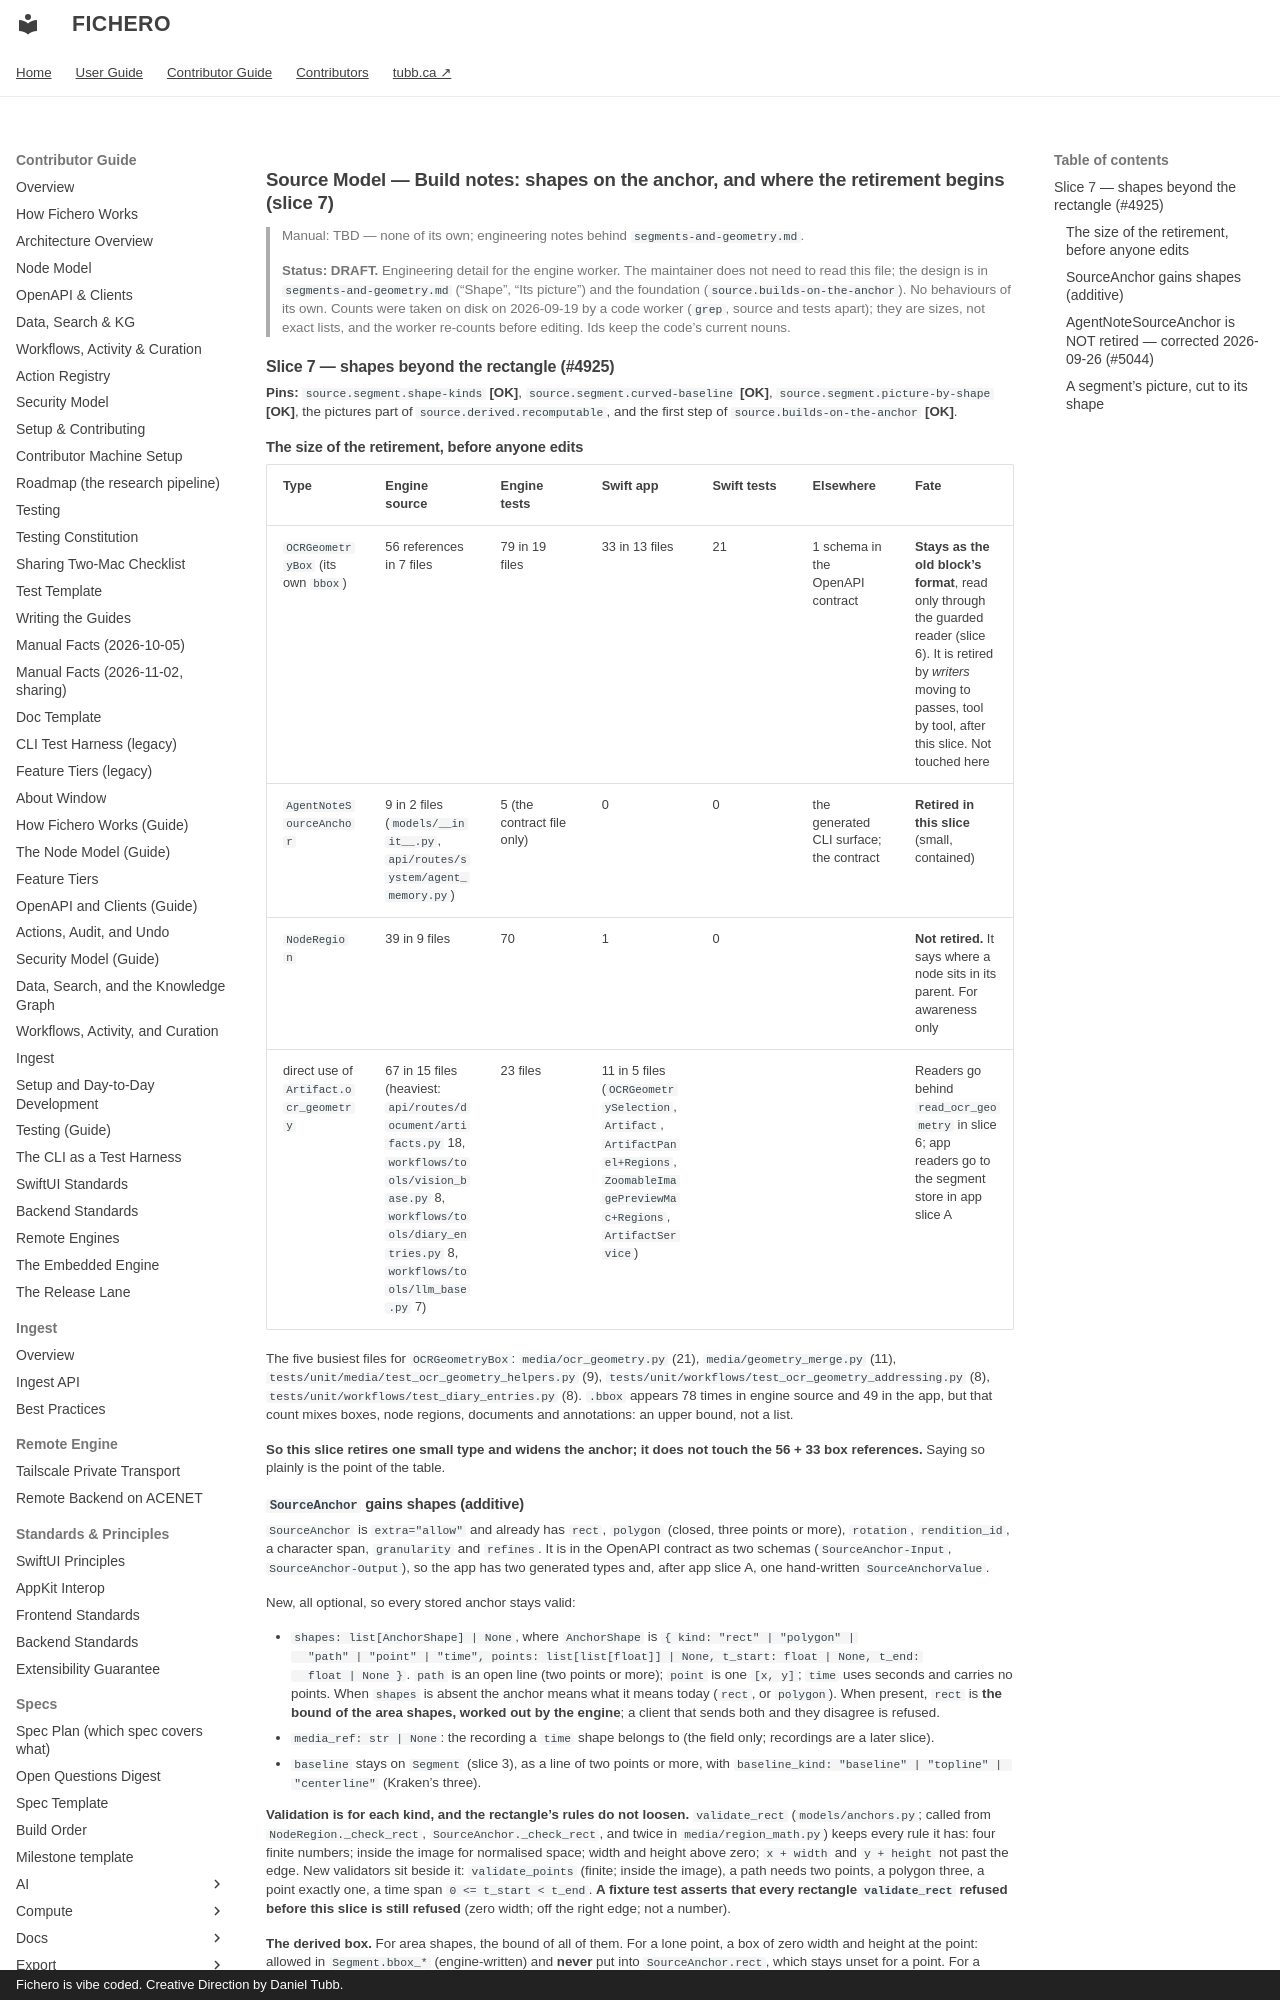

repository: dtubb/fichero · page: contributor_manual/specs/source/build-notes-shapes-and-anchor/index.html · generator: mkdocs · copyright: Fichero is vibe coded. Creative Direction by Daniel Tubb.

# Source Model — Build notes: shapes on the anchor, and where the retirement begins (slice 7)

> Manual: TBD — none of its own; engineering notes behind `segments-and-geometry.md`.
>
> **Status: DRAFT.** Engineering detail for the engine worker. The maintainer does not need to
> read this file; the design is in `segments-and-geometry.md` ("Shape", "Its picture") and the
> foundation (`source.builds-on-the-anchor`). No behaviours of its own. Counts were taken on
> disk on 2026-09-19 by a code worker (`grep`, source and tests apart); they are sizes, not
> exact lists, and the worker re-counts before editing. Ids keep the code's current nouns.

## Slice 7 — shapes beyond the rectangle (#4925)

**Pins:** `source.segment.shape-kinds` **[OK]**, `source.segment.curved-baseline` **[OK]**,
`source.segment.picture-by-shape` **[OK]**, the pictures part of `source.derived.recomputable`, and the
first step of `source.builds-on-the-anchor` **[OK]**.

### The size of the retirement, before anyone edits

| Type | Engine source | Engine tests | Swift app | Swift tests | Elsewhere | Fate |
|---|---|---|---|---|---|---|
| `OCRGeometryBox` (its own `bbox`) | 56 references in 7 files | 79 in 19 files | 33 in 13 files | 21 | 1 schema in the OpenAPI contract | **Stays as the old block's format**, read only through the guarded reader (slice 6). It is retired by *writers* moving to passes, tool by tool, after this slice. Not touched here |
| `AgentNoteSourceAnchor` | 9 in 2 files (`models/__init__.py`, `api/routes/system/agent_memory.py`) | 5 (the contract file only) | 0 | 0 | the generated CLI surface; the contract | **Retired in this slice** (small, contained) |
| `NodeRegion` | 39 in 9 files | 70 | 1 | 0 | | **Not retired.** It says where a node sits in its parent. For awareness only |
| direct use of `Artifact.ocr_geometry` | 67 in 15 files (heaviest: `api/routes/document/artifacts.py` 18, `workflows/tools/vision_base.py` 8, `workflows/tools/diary_entries.py` 8, `workflows/tools/llm_base.py` 7) | 23 files | 11 in 5 files (`OCRGeometrySelection`, `Artifact`, `ArtifactPanel+Regions`, `ZoomableImagePreviewMac+Regions`, `ArtifactService`) | | | Readers go behind `read_ocr_geometry` in slice 6; app readers go to the segment store in app slice A |

The five busiest files for `OCRGeometryBox`: `media/ocr_geometry.py` (21),
`media/geometry_merge.py` (11), `tests/unit/media/test_ocr_geometry_helpers.py` (9),
`tests/unit/workflows/test_ocr_geometry_addressing.py` (8),
`tests/unit/workflows/test_diary_entries.py` (8). `.bbox` appears 78 times in engine source and
49 in the app, but that count mixes boxes, node regions, documents and annotations: an upper
bound, not a list.

**So this slice retires one small type and widens the anchor; it does not touch the 56 + 33
box references.** Saying so plainly is the point of the table.
